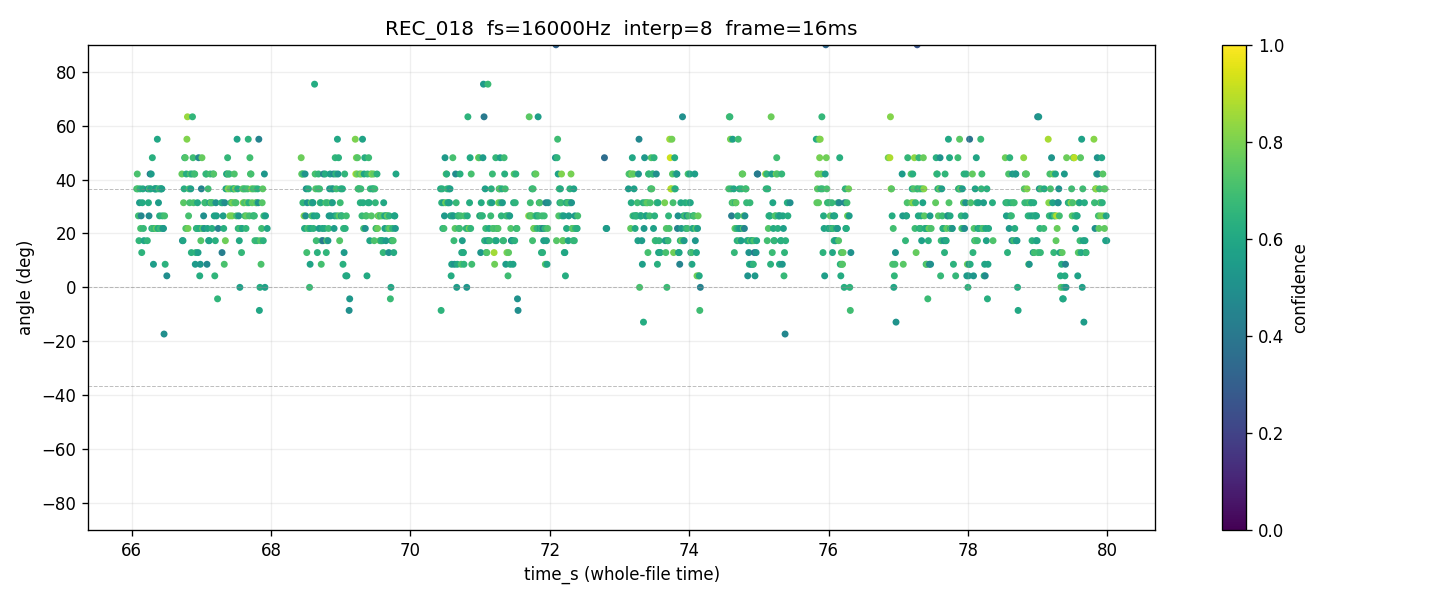

Data behind this chart, as committed beside it:
time_s, tau_us, angle_deg, confidence, voiced
66.01, , , 0.0000, 0
66.02, , , 0.0000, 0
66.02, , , 0.0000, 0
66.03, , , 0.0000, 0
66.04, , , 0.0000, 0
66.05, , , 0.0000, 0
66.06, , , 0.0000, 0
66.06, , , 0.0000, 0
66.07, 62.5, 36.55, 0.6847, 1
66.08, 70.31, 42.06, 0.7113, 1
66.09, 62.5, 36.55, 0.7226, 1
66.1, 46.88, 26.53, 0.6880, 1
66.1, 31.25, 17.32, 0.6579, 1
66.11, 54.69, 31.4, 0.5472, 1
66.12, 62.5, 36.55, 0.6448, 1
66.13, 39.06, 21.85, 0.7047, 1
66.14, 46.88, 26.53, 0.4637, 1
66.14, 23.44, 12.9, 0.6453, 1
66.15, 54.69, 31.4, 0.6076, 1
66.16, 62.5, 36.55, 0.6038, 1
66.17, 39.06, 21.85, 0.6683, 1
66.18, 31.25, 17.32, 0.5894, 1
66.18, , , 0.0000, 0
66.19, , , 0.0000, 0
66.2, , , 0.0000, 0
66.21, , , 0.0000, 0
66.22, , , 0.0000, 0
66.22, 31.25, 17.32, 0.6539, 1
66.23, 62.5, 36.55, 0.5171, 1
66.24, 54.69, 31.4, 0.6140, 1
66.25, 46.88, 26.53, 0.4766, 1
66.26, 62.5, 36.55, 0.7072, 1
66.26, 70.31, 42.06, 0.3991, 1
66.27, 62.5, 36.55, 0.5850, 1
66.28, 70.31, 42.06, 0.5490, 1
66.29, 39.06, 21.85, 0.5994, 1
66.3, 78.12, 48.1, 0.6292, 1
66.3, 39.06, 21.85, 0.7118, 1
66.31, 15.62, 8.562, 0.5586, 1
66.32, 39.06, 21.85, 0.6650, 1
66.33, 62.5, 36.55, 0.6186, 1
66.34, 62.5, 36.55, 0.6362, 1
66.34, 62.5, 36.55, 0.5277, 1
66.35, 39.06, 21.85, 0.7606, 1
66.36, 62.5, 36.55, 0.5666, 1
66.37, 85.94, 54.96, 0.5939, 1
66.38, 39.06, 21.85, 0.6120, 1
66.38, 54.69, 31.4, 0.5494, 1
66.39, 62.5, 36.55, 0.6856, 1
66.4, 46.88, 26.53, 0.6349, 1
66.41, 39.06, 21.85, 0.6792, 1
66.42, 62.5, 36.55, 0.5354, 1
66.42, 62.5, 36.55, 0.6705, 1
66.43, 62.5, 36.55, 0.5614, 1
66.44, 46.88, 26.53, 0.6554, 1
66.45, 39.06, 21.85, 0.5342, 1
66.46, 39.06, 21.85, 0.5428, 1
66.46, -31.25, -17.32, 0.4950, 1
66.47, 46.88, 26.53, 0.7026, 1
66.48, 15.62, 8.562, 0.6375, 1
... 1,689 more rows
